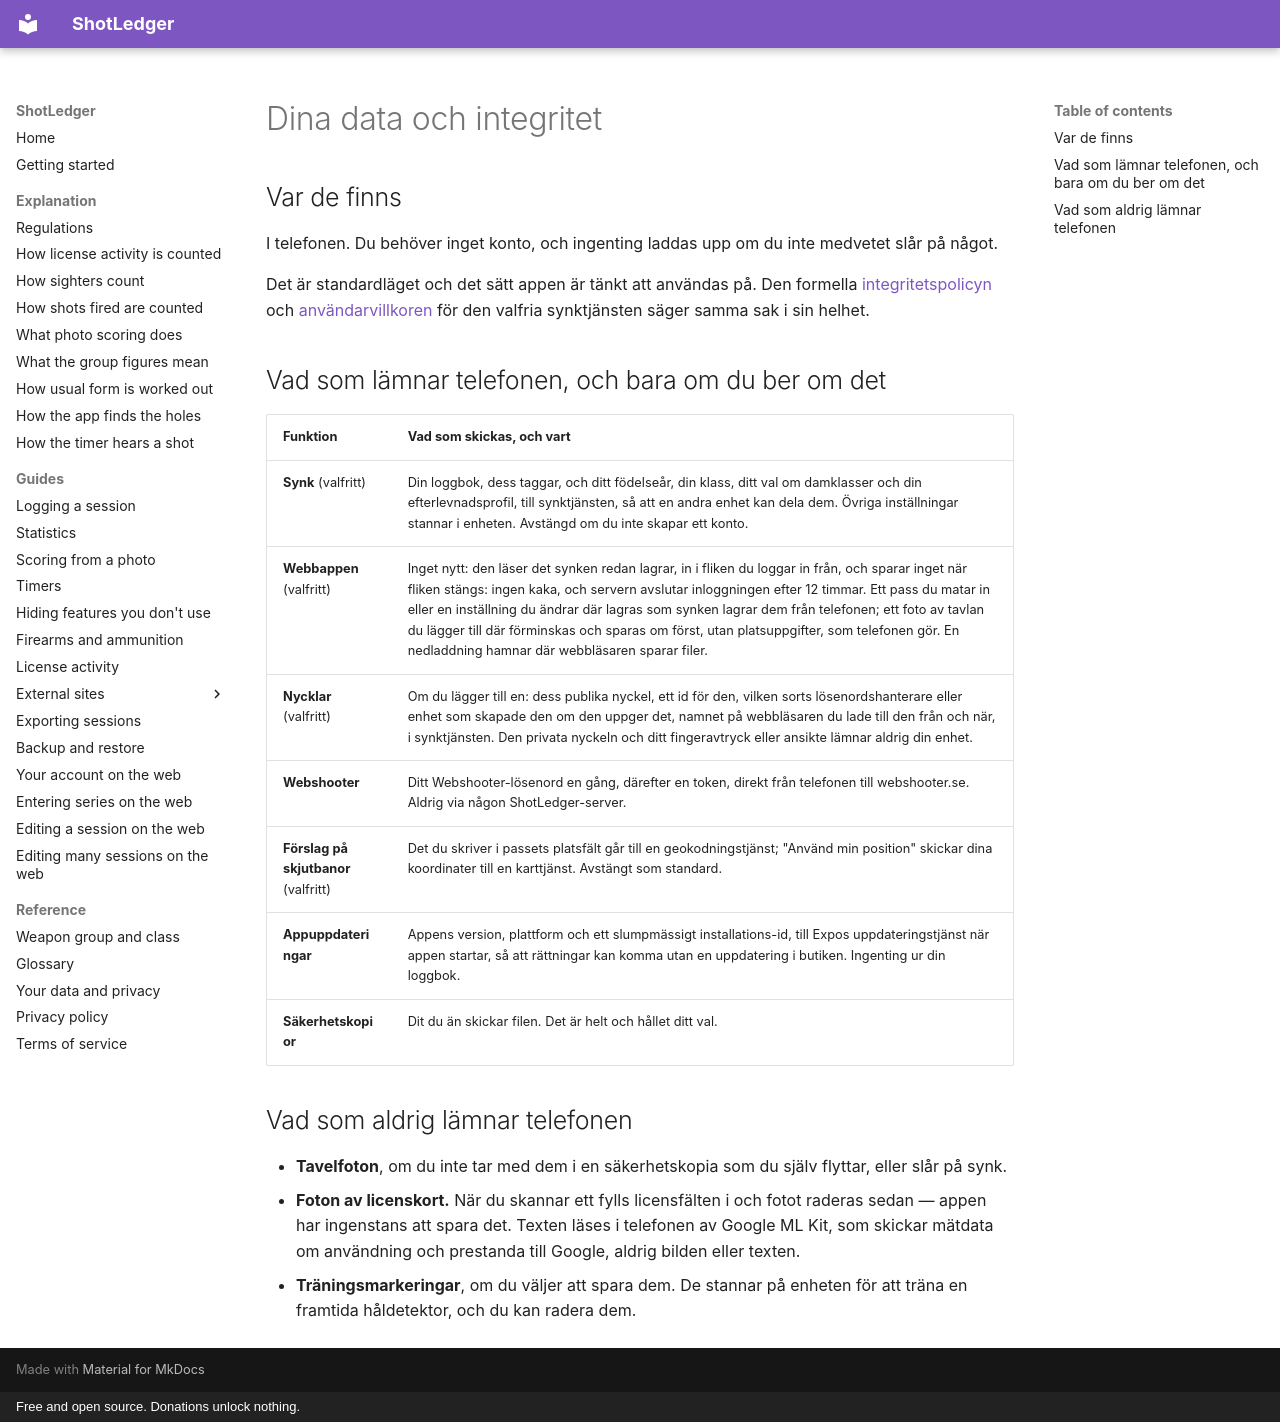

repository: shotledger/shotledger · page: reference/privacy.sv/index.html · generator: mkdocs · copyright: Free and open source. Donations unlock nothing.

# Dina data och integritet

## Var de finns

I telefonen. Du behöver inget konto, och ingenting laddas upp om du inte
medvetet slår på något.

Det är standardläget och det sätt appen är tänkt att användas på. Den formella
[integritetspolicyn](privacy-policy.md) och [användarvillkoren](terms.md) för
den valfria synktjänsten säger samma sak i sin helhet.

## Vad som lämnar telefonen, och bara om du ber om det

| Funktion                             | Vad som skickas, och vart                                                                                                                                                                                                                                                                                                                                                                                                                               |
| ------------------------------------ | ------------------------------------------------------------------------------------------------------------------------------------------------------------------------------------------------------------------------------------------------------------------------------------------------------------------------------------------------------------------------------------------------------------------------------------------------------- |
| **Synk** (valfritt)                  | Din loggbok, dess taggar, och ditt födelseår, din klass, ditt val om damklasser och din efterlevnadsprofil, till synktjänsten, så att en andra enhet kan dela dem. Övriga inställningar stannar i enheten. Avstängd om du inte skapar ett konto.                                                                                                                                                                                                        |
| **Webbappen** (valfritt)             | Inget nytt: den läser det synken redan lagrar, in i fliken du loggar in från, och sparar inget när fliken stängs: ingen kaka, och servern avslutar inloggningen efter 12 timmar. Ett pass du matar in eller en inställning du ändrar där lagras som synken lagrar dem från telefonen; ett foto av tavlan du lägger till där förminskas och sparas om först, utan platsuppgifter, som telefonen gör. En nedladdning hamnar där webbläsaren sparar filer. |
| **Nycklar** (valfritt)               | Om du lägger till en: dess publika nyckel, ett id för den, vilken sorts lösenordshanterare eller enhet som skapade den om den uppger det, namnet på webbläsaren du lade till den från och när, i synktjänsten. Den privata nyckeln och ditt fingeravtryck eller ansikte lämnar aldrig din enhet.                                                                                                                                                        |
| **Webshooter**                       | Ditt Webshooter-lösenord en gång, därefter en token, direkt från telefonen till webshooter.se. Aldrig via någon ShotLedger-server.                                                                                                                                                                                                                                                                                                                      |
| **Förslag på skjutbanor** (valfritt) | Det du skriver i passets platsfält går till en geokodningstjänst; "Använd min position" skickar dina koordinater till en karttjänst. Avstängt som standard.                                                                                                                                                                                                                                                                                             |
| **Appuppdateringar**                 | Appens version, plattform och ett slumpmässigt installations-id, till Expos uppdateringstjänst när appen startar, så att rättningar kan komma utan en uppdatering i butiken. Ingenting ur din loggbok.                                                                                                                                                                                                                                                  |
| **Säkerhetskopior**                  | Dit du än skickar filen. Det är helt och hållet ditt val.                                                                                                                                                                                                                                                                                                                                                                                               |

## Vad som aldrig lämnar telefonen

- **Tavelfoton**, om du inte tar med dem i en säkerhetskopia som du själv
  flyttar, eller slår på synk.
- **Foton av licenskort.** När du skannar ett fylls licensfälten i och fotot
  raderas sedan — appen har ingenstans att spara det. Texten läses i telefonen
  av Google ML Kit, som skickar mätdata om användning och prestanda till
  Google, aldrig bilden eller texten.
- **Träningsmarkeringar**, om du väljer att spara dem. De stannar på enheten
  för att träna en framtida håldetektor, och du kan radera dem.
